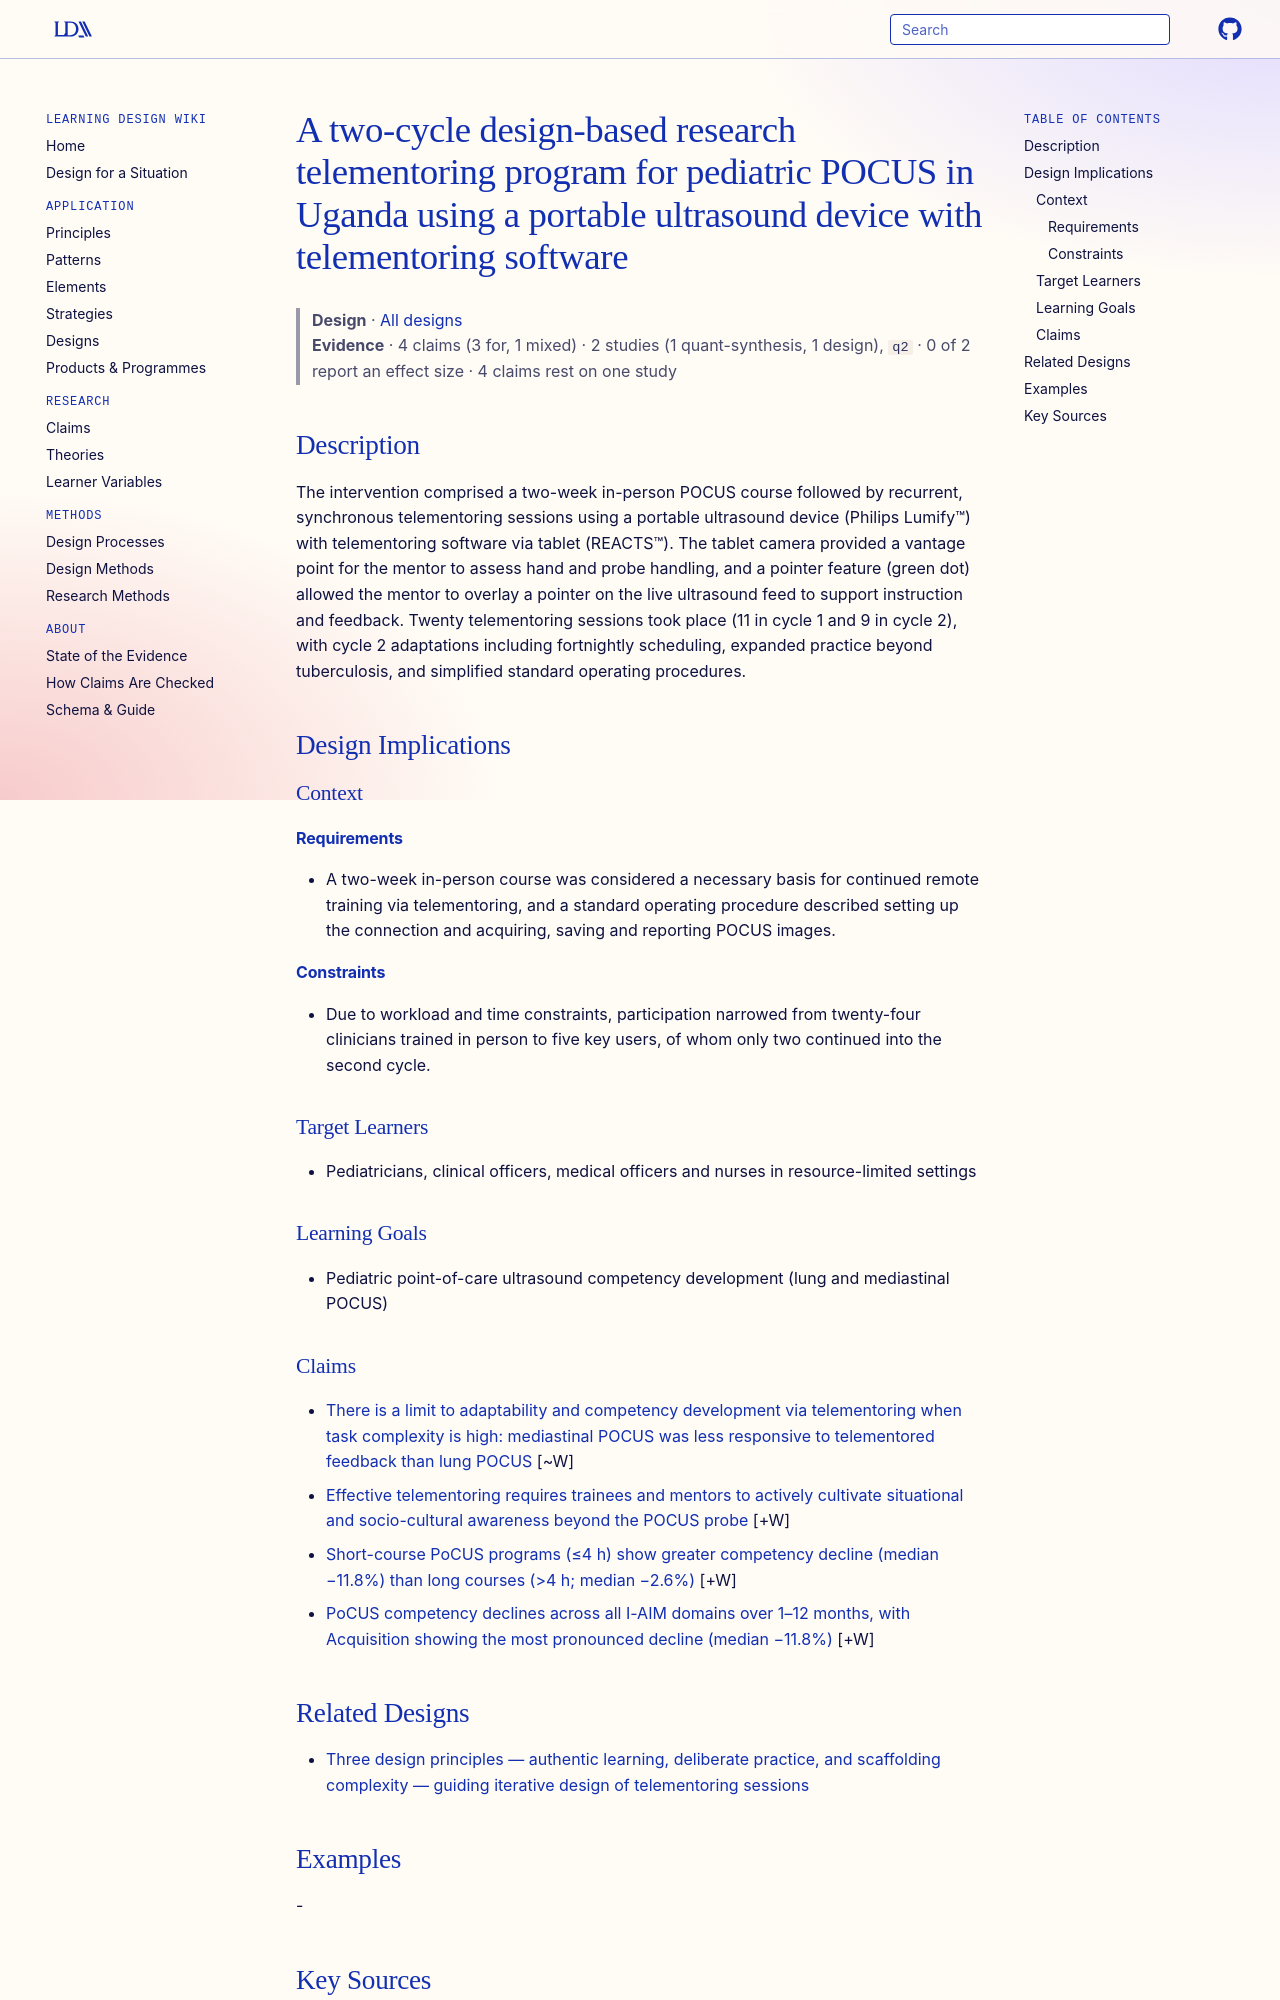

repository: Learning-Design-Alliance/learning-wiki · page: designs/telementored-pocus-dbr-program-uganda/index.html · generator: mkdocs

---
type: design
id: telementored-pocus-dbr-program-uganda
title: A two-cycle design-based research telementoring program for pediatric POCUS in Uganda using a portable ultrasound device with telementoring software
description: The intervention comprised a two-week in-person POCUS course followed by recurrent, synchronous telementoring sessions using a portable ultrasound device (Philips Lumify™) with telementoring software via tablet (REACT...
status: review
generated:
  by: "process:settle-candidates"
  at: 2026-11-04
sources:
  - id: humblet-martien-h-2026
    resource: "https://doi.org/10.1186/s12909-026-09641-6"
    title: "Humblet Martien H., Jacobs Esmee M. R., Bagenda Godfrey, Mujumbusi Lazaaro, Lingard Lorelei, Leroy Piet L. J. M., Van Mook Walther N. K. A., van den Brink Julia, Serres-Créixams Xavier, Nasinghe Emmanuel, Joloba Moses, Bijker Else M., Brouwer Emmaline. (2026). “Building the boat while sailing” – adapting towards telementoring literacy. BMC Medical Education. https://doi.org/10.1186/s12909-026-09641-6"
    author: Humblet Martien H., Jacobs Esmee M. R., Bagenda Godfrey, Mujumbusi Lazaaro, Lingard Lorelei, Leroy Piet L. J. M., Van Mook Walther N. K. A., van den Brink Julia, Serres-Créixams Xavier, Nasinghe Emmanuel, Joloba Moses, Bijker Else M., Brouwer Emmaline
---

# A two-cycle design-based research telementoring program for pediatric POCUS in Uganda using a portable ultrasound device with telementoring software

> **Design** · [All designs](index.md)
> **Evidence** · 4 claims (3 for, 1 mixed) · 2 studies (1 quant-synthesis, 1 design), `q2` · 0 of 2 report an effect size · 4 claims rest on one study

## Description
The intervention comprised a two-week in-person POCUS course followed by recurrent, synchronous telementoring sessions using a portable ultrasound device (Philips Lumify™) with telementoring software via tablet (REACTS™). The tablet camera provided a vantage point for the mentor to assess hand and probe handling, and a pointer feature (green dot) allowed the mentor to overlay a pointer on the live ultrasound feed to support instruction and feedback. Twenty telementoring sessions took place (11 in cycle 1 and 9 in cycle 2), with cycle 2 adaptations including fortnightly scheduling, expanded practice beyond tuberculosis, and simplified standard operating procedures.

## Design Implications

### Context
#### Requirements
- A two-week in-person course was considered a necessary basis for continued remote training via telementoring, and a standard operating procedure described setting up the connection and acquiring, saving and reporting POCUS images.
#### Constraints
- Due to workload and time constraints, participation narrowed from twenty-four clinicians trained in person to five key users, of whom only two continued into the second cycle.

### Target Learners
- Pediatricians, clinical officers, medical officers and nurses in resource-limited settings

### Learning Goals
- Pediatric point-of-care ultrasound competency development (lung and mediastinal POCUS)

### Claims

- [There is a limit to adaptability and competency development via telementoring when task complexity is high: mediastinal POCUS was less responsive to telementored feedback than lung POCUS](../claims/telementoring-complexity-ceiling-mediastinal-pocus.md) [~W]
- [Effective telementoring requires trainees and mentors to actively cultivate situational and socio-cultural awareness beyond the POCUS probe](../claims/telementoring-situational-sociocultural-awareness.md) [+W]
- [Short-course PoCUS programs (≤4 h) show greater competency decline (median −11.8%) than long courses (>4 h; median −2.6%)](../claims/short-courses-greater-pocus-decline-than-long-courses.md) [+W]
- [PoCUS competency declines across all I-AIM domains over 1–12 months, with Acquisition showing the most pronounced decline (median −11.8%)](../claims/pocus-acquisition-domain-most-pronounced-retention-decline.md) [+W]
